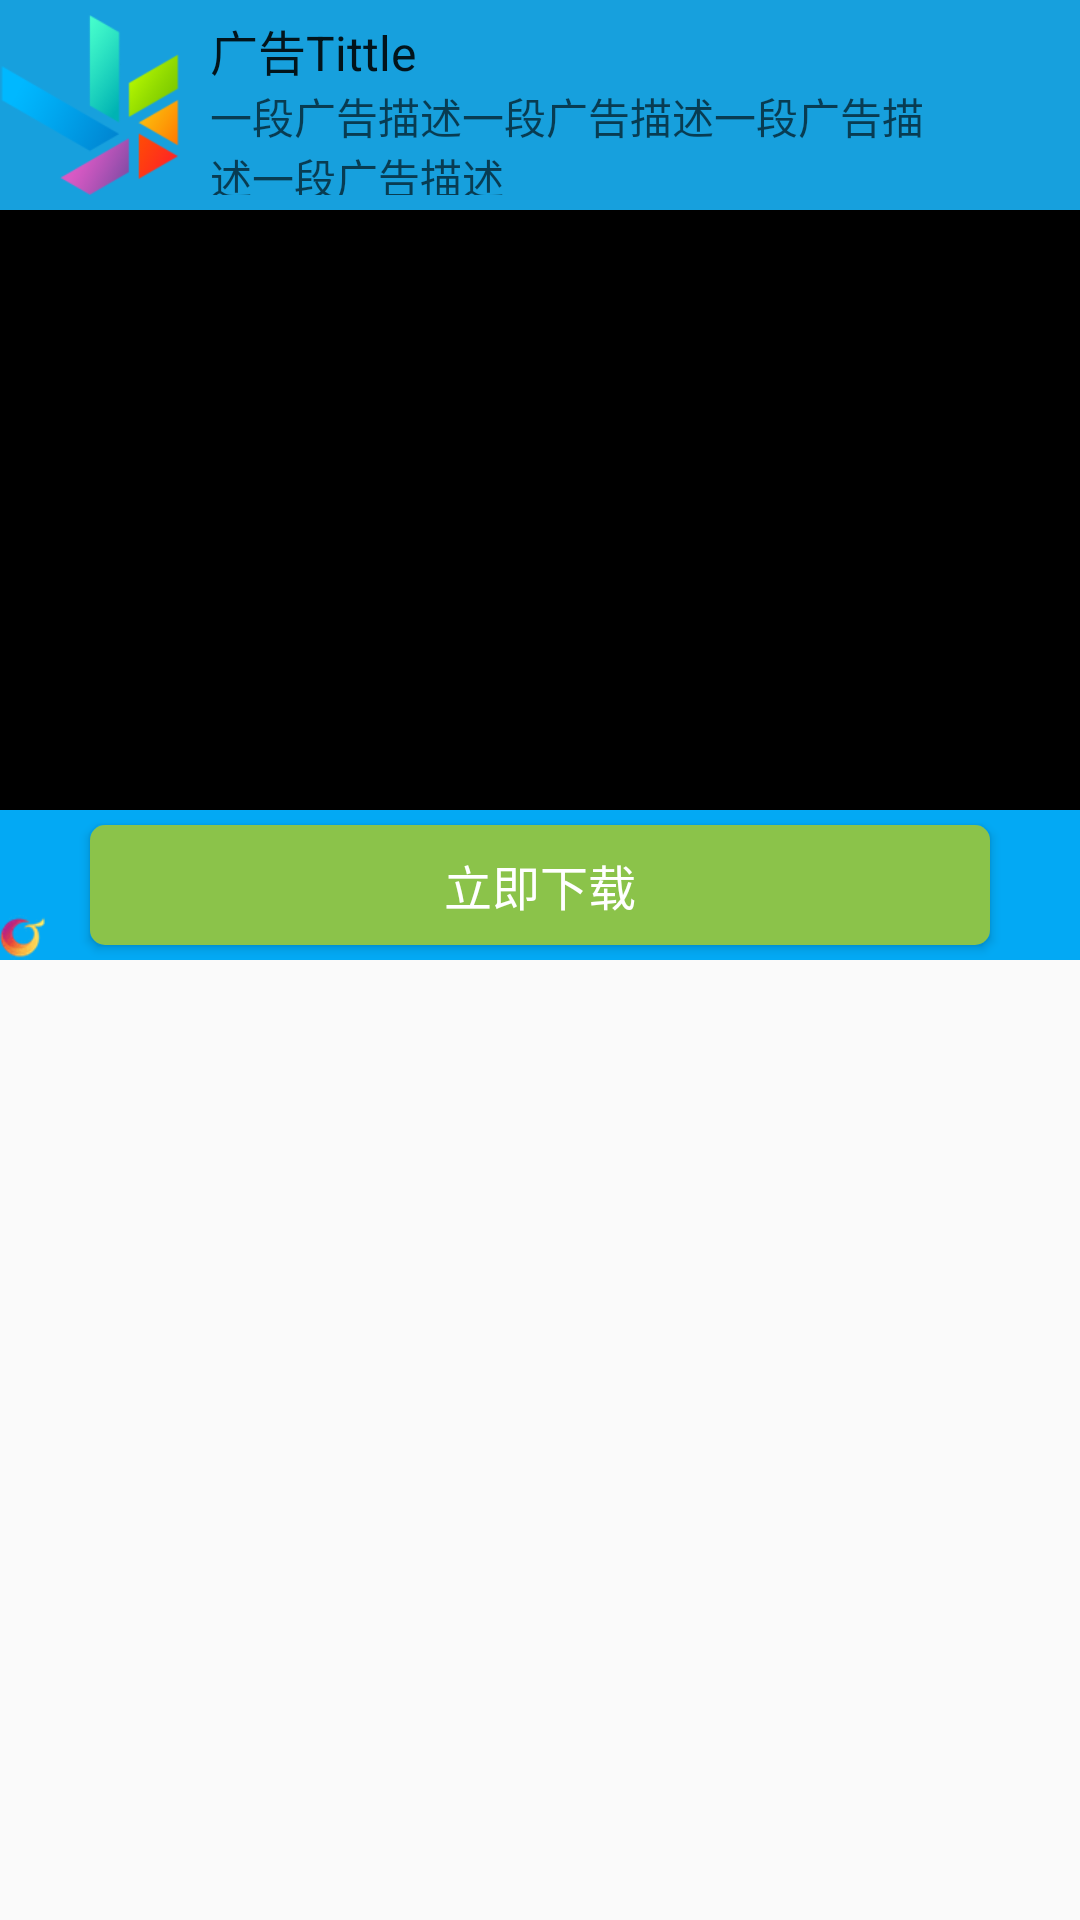

Here is an Android app screen rendered from its layout file. Give the layout XML and the strings, colors and styles it references.
<!-- AndroidManifest.xml: application theme AppTheme -->
<!-- res/layout/native_ad_item_normal.xml -->
<FrameLayout xmlns:android="http://schemas.android.com/apk/res/android"
    android:layout_width="match_parent"
    android:layout_height="wrap_content">

    <LinearLayout
        android:layout_width="match_parent"
        android:layout_height="wrap_content"
        android:background="@android:color/white"
        android:orientation="vertical">

        <RelativeLayout
            android:id="@+id/ad_info_container"
            android:layout_width="match_parent"
            android:layout_height="wrap_content"
            android:background="#17A0DD">
            
            <ImageView
                android:id="@+id/img_logo"
                android:layout_width="60dp"
                android:layout_height="60dp"
                android:layout_alignParentLeft="true"
                android:layout_alignParentTop="true"
                android:layout_marginTop="5dp"
                android:layout_marginRight="10dp"
                android:layout_marginBottom="5dp"
                android:src="@mipmap/ic_launcher" />

            
            <TextView
                android:id="@+id/text_title"
                android:layout_width="wrap_content"
                android:layout_height="wrap_content"
                android:layout_alignTop="@id/img_logo"
                android:layout_toLeftOf="@id/iv_dislike"
                android:layout_toRightOf="@id/img_logo"
                android:ellipsize="end"
                android:gravity="center_vertical"
                android:singleLine="true"
                android:text="广告Tittle"
                android:textColor="#e0000000"
                android:textSize="16sp" />

            
            <TextView
                android:id="@+id/text_desc"
                android:layout_width="wrap_content"
                android:layout_height="wrap_content"
                android:layout_below="@id/text_title"
                android:layout_alignBottom="@id/img_logo"
                android:layout_toLeftOf="@id/iv_dislike"
                android:layout_toRightOf="@id/img_logo"
                android:ellipsize="end"
                android:gravity="center_vertical"
                android:maxLines="2"
                android:text="一段广告描述一段广告描述一段广告描述一段广告描述"
                android:textColor="#a0000000"
                android:textSize="14sp" />

            
            <ImageView
                android:id="@+id/iv_dislike"
                android:layout_width="30dp"
                android:layout_height="30dp"
                android:layout_alignParentEnd="true"
                android:layout_alignParentRight="true"
                android:layout_margin="5dp"
                android:clickable="true"
                android:focusable="true"
                android:src="@drawable/tt_dislike" />

        </RelativeLayout>

        <LinearLayout
            android:id="@+id/video_btn_container"
            android:layout_width="match_parent"
            android:layout_height="40dp"
            android:background="@android:color/holo_purple"
            android:orientation="horizontal"
            android:visibility="gone">

            <Button
                android:id="@+id/btn_play"
                android:layout_width="wrap_content"
                android:layout_height="match_parent"
                android:layout_marginLeft="5dp"
                android:layout_weight="1"
                android:text="播放"
                android:textColor="#080"
                android:textSize="14sp" />

            <Button
                android:id="@+id/btn_pause"
                android:layout_width="wrap_content"
                android:layout_height="match_parent"
                android:layout_marginLeft="5dp"
                android:layout_weight="1"
                android:text="暂停"
                android:textColor="#00f"
                android:textSize="14sp" />

            <Button
                android:id="@+id/btn_stop"
                android:layout_width="wrap_content"
                android:layout_height="match_parent"
                android:layout_marginLeft="5dp"
                android:layout_marginRight="5dp"
                android:layout_weight="1"
                android:text="停止"
                android:textColor="#f00"
                android:textSize="14sp" />
        </LinearLayout>


        <FrameLayout
            android:id="@+id/custom_container"
            android:layout_width="match_parent"
            android:layout_height="wrap_content"
            android:layout_gravity="center">

            
            <FrameLayout
                android:id="@+id/media_layout"
                android:layout_width="match_parent"
                android:layout_height="200dp"
                android:layout_gravity="center"
                android:background="#000" />

            
            <ImageView
                android:id="@+id/img_poster"
                android:layout_width="match_parent"
                android:layout_height="200dp"
                android:layout_gravity="center_horizontal"
                android:minHeight="200dp"
                android:scaleType="centerCrop" />

            
            <LinearLayout
                android:id="@+id/native_3img_ad_container"
                android:layout_width="match_parent"
                android:layout_height="wrap_content"
                android:orientation="horizontal"
                android:weightSum="3">

                <ImageView
                    android:id="@+id/img_1"
                    android:layout_width="match_parent"
                    android:layout_height="match_parent"
                    android:layout_margin="3dp"
                    android:layout_weight="1"
                    android:adjustViewBounds="true"
                    android:scaleType="fitXY" />

                <ImageView
                    android:id="@+id/img_2"
                    android:layout_width="match_parent"
                    android:layout_height="match_parent"
                    android:layout_margin="3dp"
                    android:layout_weight="1"
                    android:adjustViewBounds="true"
                    android:scaleType="fitXY" />

                <ImageView
                    android:id="@+id/img_3"
                    android:layout_width="match_parent"
                    android:layout_height="match_parent"
                    android:layout_margin="3dp"
                    android:layout_weight="1"
                    android:adjustViewBounds="true"
                    android:scaleType="fitXY" />

            </LinearLayout>

        </FrameLayout>

        <RelativeLayout
            android:layout_width="match_parent"
            android:layout_height="50dp"
            android:background="#03A9F4">
            
            <ImageView
                android:id="@+id/channel_ad_logo"
                android:layout_width="15dp"
                android:layout_height="15dp"
                android:layout_alignParentLeft="true"
                android:layout_alignParentBottom="true"
                android:gravity="center_vertical"
                android:scaleType="centerInside"
                android:src="@drawable/sig_logo"
                android:visibility="visible" />

            
            <Button
                android:id="@+id/btn_cta"
                android:layout_width="match_parent"
                android:layout_height="match_parent"
                android:layout_centerInParent="true"
                android:layout_marginLeft="30dp"
                android:layout_marginTop="5dp"
                android:layout_marginRight="30dp"
                android:layout_marginBottom="5dp"
                android:background="@drawable/btn_bg_creative"
                android:gravity="center"
                android:text="立即下载"
                android:textColor="@android:color/white"
                android:textSize="16sp" />

            
            <RelativeLayout
                android:id="@+id/channel_ad_choice"
                android:layout_width="wrap_content"
                android:layout_height="wrap_content"
                android:layout_alignParentRight="true"
                android:layout_alignParentBottom="true"
                android:layout_centerInParent="true"
                android:background="@android:color/black" />
        </RelativeLayout>


    </LinearLayout>


</FrameLayout>
<!-- resources referenced by this layout -->
<resources>
  <!-- drawable btn_bg_creative (drawable) -->
  <?xml version="1.0" encoding="utf-8"?>
  <shape xmlns:android="http://schemas.android.com/apk/res/android"
      android:shape="rectangle">
      
      
      
      
  
      
      <corners android:radius="5dp" />
      
      <solid android:color="#8BC34A" />
  </shape>
  <!-- drawable sig_logo: png bitmap (drawable, 796 bytes) -->
  <!-- mipmap ic_launcher: png bitmap (mipmap-hdpi, 3560 bytes) -->
  <style name="AppTheme" parent="Theme.AppCompat.Light.DarkActionBar">
          
          <item name="colorPrimary">@color/colorPrimary</item>
          <item name="colorPrimaryDark">@color/colorPrimaryDark</item>
          <item name="colorAccent">@color/colorAccent</item>
          <item name="android:dropDownListViewStyle">@style/spinner_style</item>
          <item name="android:windowDisablePreview">true</item>
  
      </style>
  <color name="colorPrimary">#F2690B</color>
  <color name="colorPrimaryDark">#EA8138</color>
  <color name="colorAccent">#F2690B</color>
  <style name="spinner_style" parent="Widget.AppCompat.ListView.DropDown">
          <item name="android:divider">#d1d1d1</item>
          <item name="android:dividerHeight">0.5dp</item>
      </style>
</resources>
